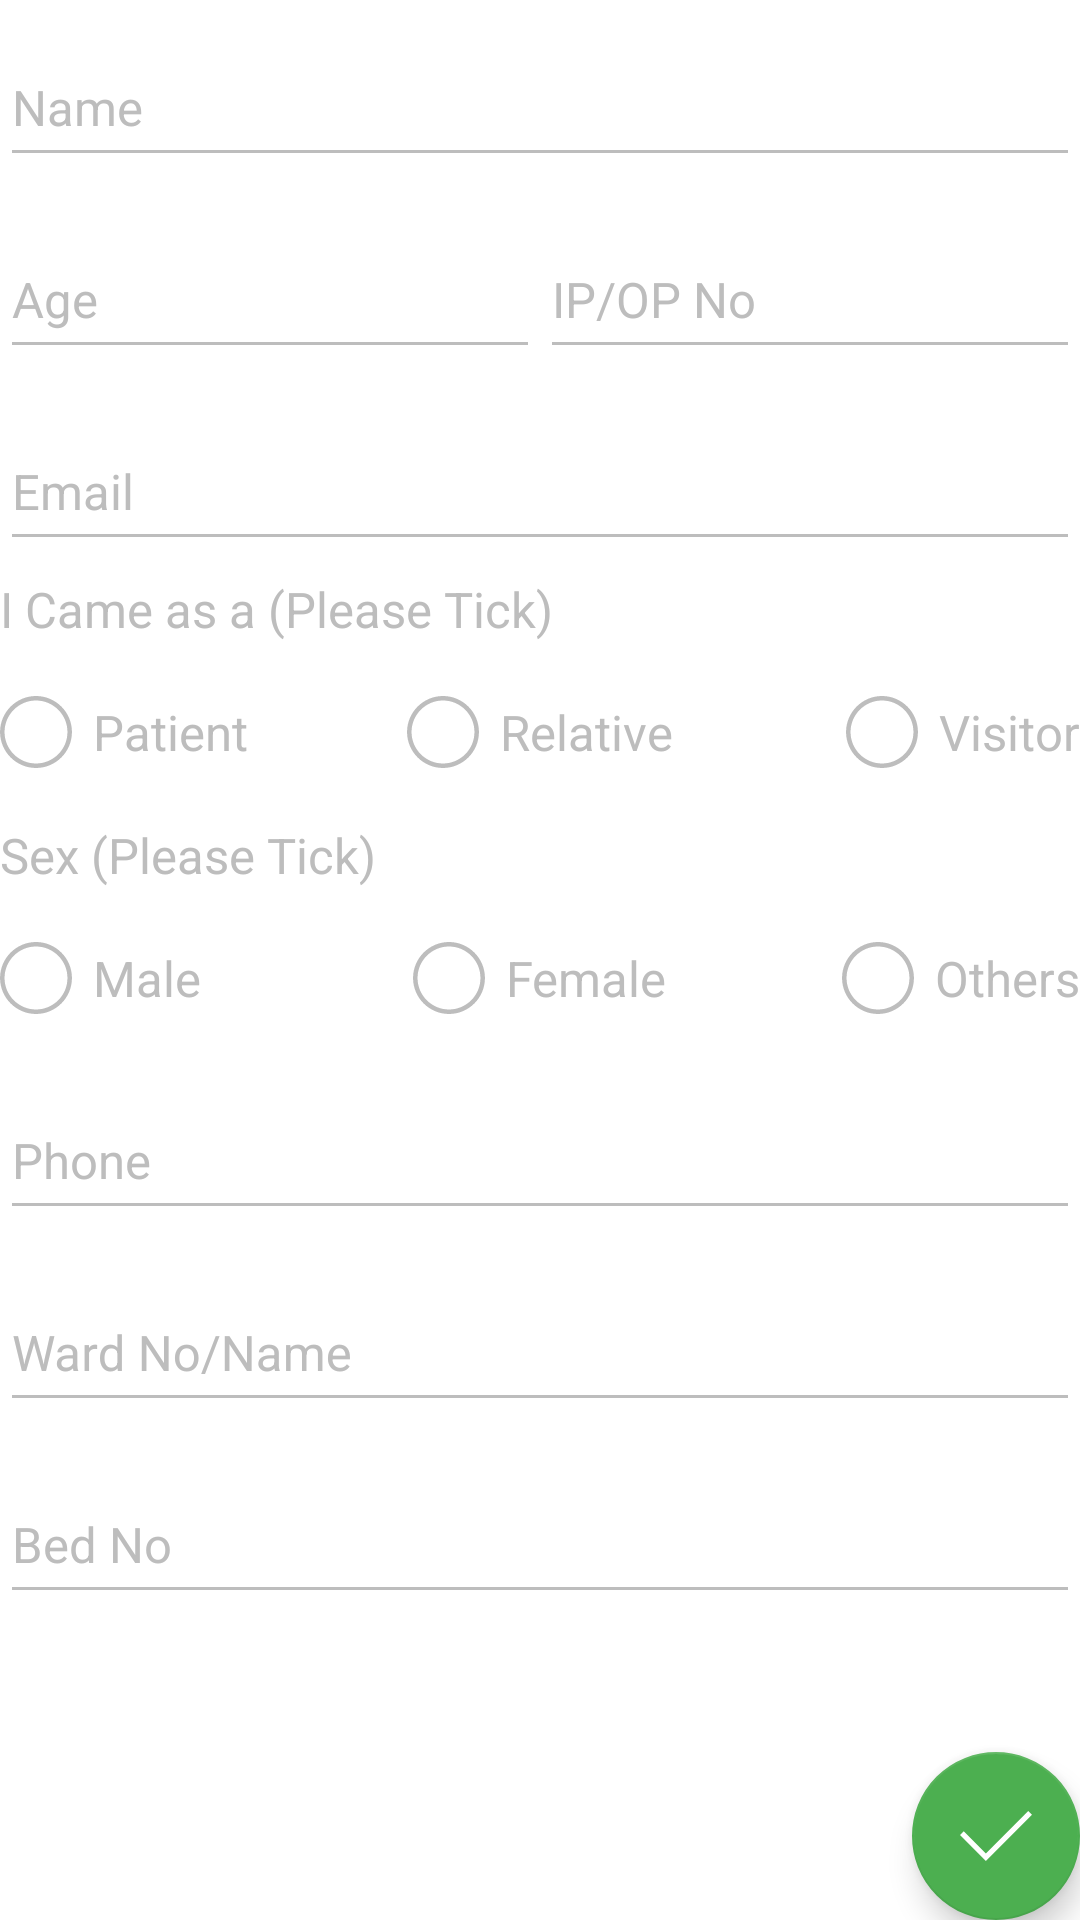

Reconstruct the res/layout file that produces this screen, plus the resources it refers to.
<!-- AndroidManifest.xml: application theme AppTheme.NoActionBar -->
<!-- res/layout/fragment_patient_details.xml -->
<?xml version="1.0" encoding="utf-8"?>
<android.support.design.widget.CoordinatorLayout xmlns:android="http://schemas.android.com/apk/res/android"
    xmlns:app="http://schemas.android.com/apk/res-auto"
    xmlns:tools="http://schemas.android.com/tools"
    android:id="@+id/main_content"
    android:layout_width="match_parent"
    android:layout_height="match_parent"
    android:focusable="true"
    android:focusableInTouchMode="true">

    <ScrollView
        android:id="@+id/details_scrollview"
        android:layout_width="match_parent"
        android:layout_height="match_parent">

        <LinearLayout
            android:layout_width="match_parent"
            android:layout_height="wrap_content"
            android:layout_marginLeft="@dimen/activity_horizontal_margin"
            android:layout_marginRight="@dimen/activity_horizontal_margin"
            android:orientation="vertical"
            android:paddingBottom="@dimen/activity_vertical_margin"
            android:paddingTop="@dimen/activity_vertical_margin">

            <android.support.design.widget.TextInputLayout
                android:id="@+id/input_layout_name"
                android:layout_width="match_parent"
                android:layout_height="wrap_content"
                android:theme="@style/EditText.TexiInputLayout.Theme.Blue">

                <EditText
                    android:id="@+id/name"
                    style="@style/EditText"
                    android:hint="@string/fragment_patient_details_name_hint"
                    android:inputType="textPersonName" />

            </android.support.design.widget.TextInputLayout>

            <LinearLayout
                android:layout_width="match_parent"
                android:layout_height="wrap_content"
                android:layout_marginTop="5dp"
                android:orientation="horizontal">

                <android.support.design.widget.TextInputLayout
                    android:id="@+id/input_layout_age"
                    android:layout_width="0dp"
                    android:layout_height="wrap_content"
                    android:layout_weight="1"
                    android:theme="@style/EditText.TexiInputLayout.Theme.Blue">

                    <EditText
                        android:id="@+id/age"
                        style="@style/EditText"
                        android:hint="@string/fragment_patient_details_age_hint"
                        android:inputType="numberDecimal"
                        android:nextFocusDown="@+id/ipno" />

                </android.support.design.widget.TextInputLayout>

                <android.support.design.widget.TextInputLayout
                    android:id="@+id/input_layout_ipno"
                    android:layout_width="0dp"
                    android:layout_height="wrap_content"
                    android:layout_weight="1"
                    android:theme="@style/EditText.TexiInputLayout.Theme.Blue">

                    <EditText
                        android:id="@+id/ipno"
                        style="@style/EditText"
                        android:hint="@string/fragment_patient_details_ipno_hint"
                        android:inputType="numberDecimal"
                        android:nextFocusDown="@+id/email" />

                </android.support.design.widget.TextInputLayout>

            </LinearLayout>

            <android.support.design.widget.TextInputLayout
                android:id="@+id/input_layout_email"
                android:layout_width="match_parent"
                android:layout_height="wrap_content"
                android:layout_marginTop="5dp"
                android:theme="@style/EditText.TexiInputLayout.Theme.Blue">

                <EditText
                    android:id="@+id/email"
                    style="@style/EditText"
                    android:hint="@string/fragment_patient_details_email_hint"
                    android:inputType="textEmailAddress" />

            </android.support.design.widget.TextInputLayout>

            <TextView
                android:id="@+id/came_as_title"
                android:layout_width="match_parent"
                android:layout_height="wrap_content"
                android:layout_marginTop="5dp"
                android:singleLine="true"
                android:text="@string/fragment_patient_details_came_as_title"
                android:textColor="@color/grey"
                android:textSize="8pt" />

            <RelativeLayout
                android:layout_width="match_parent"
                android:layout_height="wrap_content"
                android:layout_marginTop="10dp"
                android:orientation="horizontal">

                <CheckBox
                    android:id="@+id/came_as_patient_check"
                    style="@style/CheckBox"

                    android:layout_width="wrap_content"
                    android:layout_height="40dp"
                    android:layout_alignParentLeft="true"
                    android:layout_alignParentStart="true"
                    android:text="@string/fragment_patient_details_came_as_patient_hint" />

                <CheckBox
                    android:id="@+id/came_as_relative_check"
                    style="@style/CheckBox"
                    android:layout_width="wrap_content"
                    android:layout_height="40dp"
                    android:layout_centerHorizontal="true"
                    android:text="@string/fragment_patient_details_came_as_relative_hint" />

                <CheckBox
                    android:id="@+id/came_as_visitor_check"
                    style="@style/CheckBox"
                    android:layout_width="wrap_content"
                    android:layout_height="40dp"
                    android:layout_alignParentEnd="true"
                    android:layout_alignParentRight="true"
                    android:text="@string/fragment_patient_details_came_as_visitor_hint" />

            </RelativeLayout>

            <TextView
                android:id="@+id/sex_title"
                android:layout_width="match_parent"
                android:layout_height="wrap_content"
                android:layout_marginTop="10dp"
                android:singleLine="true"
                android:text="@string/fragment_patient_details_sex_title"
                android:textColor="@color/grey"
                android:textSize="8pt" />

            <RelativeLayout
                android:layout_width="match_parent"
                android:layout_height="wrap_content"
                android:layout_marginTop="10dp"
                android:orientation="horizontal">

                <CheckBox
                    android:id="@+id/sex_male_check"
                    style="@style/CheckBox"
                    android:layout_width="wrap_content"
                    android:layout_height="40dp"
                    android:layout_alignParentLeft="true"
                    android:layout_alignParentStart="true"
                    android:text="@string/fragment_patient_details_sex_male_hint" />

                <CheckBox
                    android:id="@+id/sex_female_check"
                    style="@style/CheckBox"
                    android:layout_width="wrap_content"
                    android:layout_height="40dp"
                    android:layout_centerHorizontal="true"
                    android:text="@string/fragment_patient_details_sex_female_hint" />

                <CheckBox
                    android:id="@+id/sex_others_check"
                    style="@style/CheckBox"
                    android:layout_width="wrap_content"
                    android:layout_height="40dp"
                    android:layout_alignParentEnd="true"
                    android:layout_alignParentRight="true"
                    android:text="@string/fragment_patient_details_sex_others_hint" />

            </RelativeLayout>

            <android.support.design.widget.TextInputLayout
                android:id="@+id/input_layout_phone"
                android:layout_width="match_parent"
                android:layout_height="wrap_content"
                android:layout_marginTop="5dp"
                android:theme="@style/EditText.TexiInputLayout.Theme.Blue">

                <EditText
                    android:id="@+id/phone"
                    style="@style/EditText"
                    android:hint="@string/fragment_patient_details_phone_hint"
                    android:inputType="phone" />

            </android.support.design.widget.TextInputLayout>

            <android.support.design.widget.TextInputLayout
                android:id="@+id/input_layout_ward"
                android:layout_width="match_parent"
                android:layout_height="wrap_content"
                android:layout_marginTop="5dp"
                android:theme="@style/EditText.TexiInputLayout.Theme.Blue">

                <EditText
                    android:id="@+id/ward"
                    style="@style/EditText"
                    android:hint="@string/fragment_patient_details_ward_hint"
                    android:inputType="text" />

            </android.support.design.widget.TextInputLayout>

            <android.support.design.widget.TextInputLayout
                android:id="@+id/input_layout_bed_no"
                android:layout_width="match_parent"
                android:layout_height="wrap_content"
                android:layout_marginTop="5dp"
                android:theme="@style/EditText.TexiInputLayout.Theme.Blue">

                <EditText
                    android:id="@+id/bed_no"
                    style="@style/EditText"
                    android:hint="@string/fragment_patient_details_bed_no_hint"
                    android:inputType="numberDecimal" />

            </android.support.design.widget.TextInputLayout>

        </LinearLayout>

    </ScrollView>

    <ProgressBar
        android:id="@+id/progress_bar"
        style="?android:attr/progressBarStyleLarge"
        android:layout_width="wrap_content"
        android:layout_height="wrap_content"
        android:visibility="gone"
        app:layout_anchor="@id/details_scrollview"
        app:layout_anchorGravity="center" />

    <android.support.design.widget.FloatingActionButton
        android:id="@+id/fab"
        android:layout_width="wrap_content"
        android:layout_height="wrap_content"
        android:layout_margin="@dimen/fab_margin"
        app:backgroundTint="@color/green"
        app:layout_anchor="@id/details_scrollview"
        app:layout_anchorGravity="bottom|right|end"
        app:srcCompat="@drawable/ic_check"
        tools:src="@drawable/ic_check" />

</android.support.design.widget.CoordinatorLayout>
<!-- resources referenced by this layout -->
<resources>
  <color name="green">#4CAF50</color>
  <color name="grey">#bdbdbd</color>
  <!-- drawable ic_check (drawable) -->
  <vector xmlns:android="http://schemas.android.com/apk/res/android"
      android:width="24dp"
      android:height="24dp"
      android:viewportHeight="406.834"
      android:viewportWidth="406.834">
      <path
          android:fillColor="#ffffff"
          android:pathData="M385.6,62.5l-239.4,239.4l-125,-125l-21.2,21.2l146.2,146.2l260.6,-260.6z" />
  </vector>
  <string name="fragment_patient_details_age_hint">Age</string>
  <string name="fragment_patient_details_bed_no_hint">Bed No</string>
  <string name="fragment_patient_details_came_as_patient_hint">Patient</string>
  <string name="fragment_patient_details_came_as_relative_hint">Relative</string>
  <string name="fragment_patient_details_came_as_title">I Came as a (Please Tick)</string>
  <string name="fragment_patient_details_came_as_visitor_hint">Visitor</string>
  <string name="fragment_patient_details_email_hint">Email</string>
  <string name="fragment_patient_details_ipno_hint">IP/OP No</string>
  <string name="fragment_patient_details_name_hint">Name</string>
  <string name="fragment_patient_details_phone_hint">Phone</string>
  <string name="fragment_patient_details_sex_female_hint">Female</string>
  <string name="fragment_patient_details_sex_male_hint">Male</string>
  <string name="fragment_patient_details_sex_others_hint">Others</string>
  <string name="fragment_patient_details_sex_title">Sex (Please Tick)</string>
  <string name="fragment_patient_details_ward_hint">Ward No/Name</string>
  <style name="CheckBox" parent="@android:style/Widget.CompoundButton.CheckBox">
          <item name="android:textColor">@color/grey</item>
          <item name="android:button">@drawable/checkbox_bg</item>
          <item name="android:paddingLeft">7dp</item>
          <item name="android:textSize">8pt</item>
          <item name="android:theme">@style/CheckBox.Theme.Blue</item>
      </style>
  <style name="EditText.TexiInputLayout.Theme.Blue" parent="Theme.AppCompat.Light.DarkActionBar">
          
          <item name="android:textColorHint">@color/EditText.TextColourHint</item>
          
          <item name="colorControlActivated">@color/EditText.Activated</item>
      </style>
  <style name="AppTheme.NoActionBar">
          <item name="windowActionBar">false</item>
          <item name="windowNoTitle">true</item>
      </style>
  <style name="CheckBox.Theme.Blue" parent="Theme.AppCompat.Light.DarkActionBar">
          <item name="colorAccent">@color/colorPrimaryDark</item>
      </style>
  <color name="EditText.TextColour">@color/Text.PrimaryColor</color>
  <color name="EditText.TextColourHint">@color/grey</color>
  <style name="EditText.Theme.Blue" parent="Theme.AppCompat.Light.DarkActionBar">
          
          <item name="colorControlNormal">@color/EditText.Normal</item>
          
          <item name="colorControlActivated">@color/EditText.Activated</item>
          <item name="colorControlHighlight">@color/EditText.Activated</item>
      </style>
  <color name="EditText.Activated">@color/colorPrimaryDark</color>
  <!-- drawable ic_checkbox_nonchecked (drawable) -->
  <vector xmlns:android="http://schemas.android.com/apk/res/android"
      android:width="24dp"
      android:height="24dp"
      android:viewportHeight="134.565"
      android:viewportWidth="134.565">
      <path
          android:fillColor="#BDBDBD"
          android:pathData="M67.28,0c-36.96,0 -67.2,30.28 -67.2,67.28s30.24,67.28 67.2,67.28s67.2,-30.28 67.2,-67.28S104.24,0 67.28,0zM67.28,126.15c-32.34,0 -58.8,-26.49 -58.8,-58.87S34.94,8.41 67.28,8.41s58.8,26.49 58.8,58.87S99.62,126.15 67.28,126.15z" />
  </vector>
  <color name="colorPrimaryDark">#303F9F</color>
  <color name="Text.PrimaryColor">#212121</color>
  <color name="EditText.Normal">@color/grey</color>
</resources>
